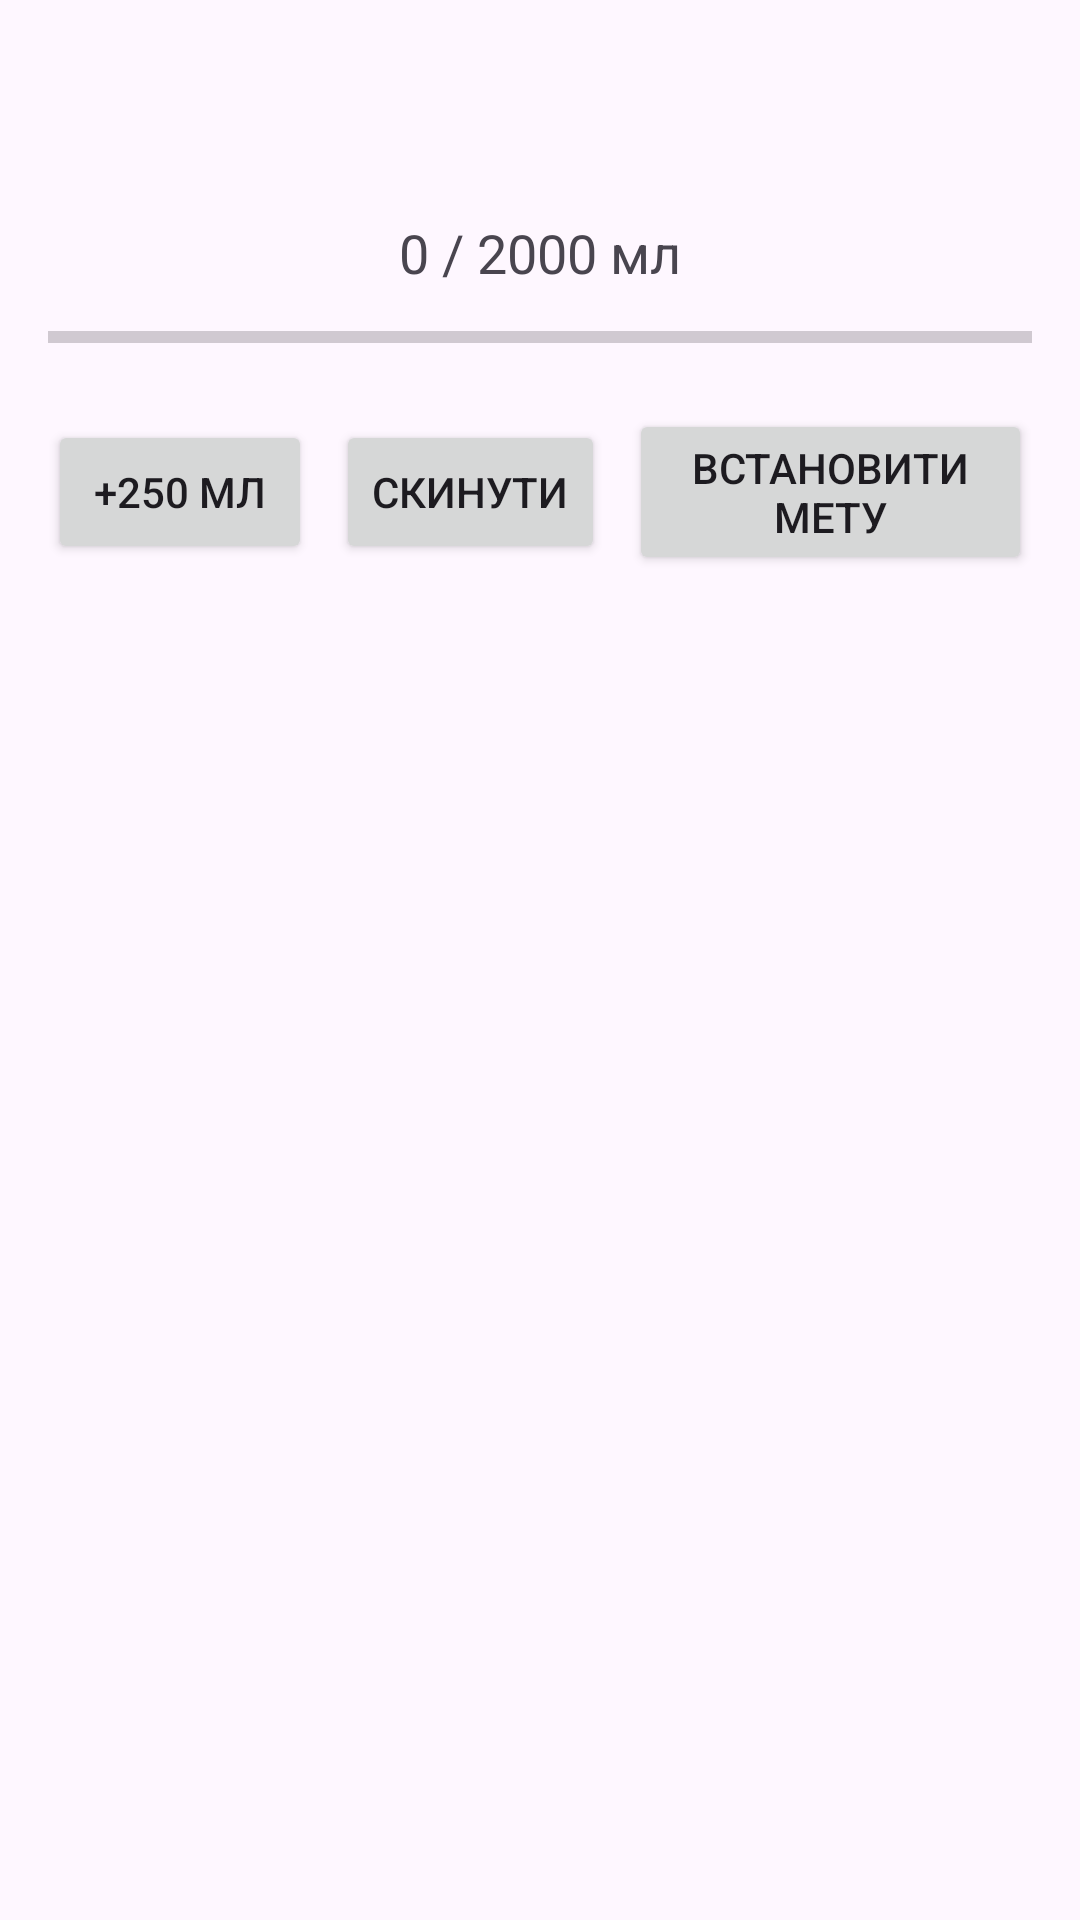

Produce the Android XML layout that renders to this screen, including the resource entries it uses.
<!-- AndroidManifest.xml: application theme Theme.Kursovavavaaa -->
<!-- res/layout/fragment_water_tracker.xml -->
<?xml version="1.0" encoding="utf-8"?>
<androidx.constraintlayout.widget.ConstraintLayout
    xmlns:android="http://schemas.android.com/apk/res/android"
    xmlns:app="http://schemas.android.com/apk/res-auto"
    android:layout_width="match_parent"
    android:layout_height="wrap_content"
    android:clipToOutline="true"
    android:padding="16dp">

    
    <ImageView
        android:id="@+id/imageViewWaterIcon"
        android:layout_width="48dp"
        android:layout_height="48dp"
        android:src="@drawable/water"
        android:contentDescription="@string/water_icon"
        app:layout_constraintTop_toTopOf="parent"
        app:layout_constraintStart_toStartOf="parent"
        app:layout_constraintEnd_toEndOf="parent" />

    
    <TextView
        android:id="@+id/textViewWaterProgress"
        android:layout_width="wrap_content"
        android:layout_height="wrap_content"
        android:text="0 / 2000 мл"
        android:textSize="18sp"
        app:layout_constraintTop_toBottomOf="@id/imageViewWaterIcon"
        app:layout_constraintStart_toStartOf="parent"
        app:layout_constraintEnd_toEndOf="parent"
        android:layout_marginTop="8dp" />

    
    <ProgressBar
        android:id="@+id/progressBarWater"
        style="@android:style/Widget.DeviceDefault.Light.ProgressBar.Horizontal"
        android:layout_width="0dp"
        android:layout_height="wrap_content"
        android:progress="0"
        android:max="100"
        app:layout_constraintTop_toBottomOf="@id/textViewWaterProgress"
        app:layout_constraintStart_toStartOf="parent"
        app:layout_constraintEnd_toEndOf="parent"
        android:layout_marginTop="8dp" />

    
    <LinearLayout
        android:id="@+id/buttonRow"
        android:layout_width="0dp"
        android:layout_height="wrap_content"
        android:orientation="horizontal"
        android:gravity="center"
        app:layout_constraintTop_toBottomOf="@id/progressBarWater"
        app:layout_constraintStart_toStartOf="parent"
        app:layout_constraintEnd_toEndOf="parent"
        android:layout_marginTop="16dp">

        <Button
            android:id="@+id/buttonAddWater"
            android:layout_width="wrap_content"
            android:layout_height="wrap_content"
            android:text="+250 мл" />

        <Button
            android:id="@+id/buttonReset"
            android:layout_width="wrap_content"
            android:layout_height="wrap_content"
            android:text="Скинути"
            android:layout_marginStart="8dp"
            android:layout_marginEnd="8dp" />

        <Button
            android:id="@+id/buttonSetTarget"
            android:layout_width="wrap_content"
            android:layout_height="wrap_content"
            android:text="Встановити мету" />
    </LinearLayout>

    
    <EditText
        android:id="@+id/editTextNewTarget"
        android:layout_width="0dp"
        android:layout_height="wrap_content"
        android:hint="Введіть нову мету (мл)"
        android:inputType="number"
        android:visibility="gone"
        app:layout_constraintTop_toBottomOf="@id/buttonRow"
        app:layout_constraintStart_toStartOf="parent"
        app:layout_constraintEnd_toEndOf="parent"
        android:layout_marginTop="16dp" />

    <Button
        android:id="@+id/buttonApplyNewTarget"
        android:layout_width="wrap_content"
        android:layout_height="wrap_content"
        android:text="Готово"
        android:visibility="gone"
        app:layout_constraintTop_toBottomOf="@id/editTextNewTarget"
        app:layout_constraintStart_toStartOf="parent"
        app:layout_constraintEnd_toEndOf="parent"
        android:layout_marginTop="8dp" />

</androidx.constraintlayout.widget.ConstraintLayout>
<!-- resources referenced by this layout -->
<resources>
  <string name="water_icon">Значок стеження за водою</string>
  <style name="Theme.Kursovavavaaa" parent="Base.Theme.Kursovavavaaa">
          
          <item name="android:navigationBarColor">@android:color/transparent</item>
          <item name="android:statusBarColor">@android:color/transparent</item>
          <item name="android:windowLightStatusBar">?attr/isLightTheme</item>
      </style>
  <style name="Base.Theme.Kursovavavaaa" parent="Theme.Material3.DayNight.NoActionBar">
          
          
          <item name="backgroundColor">@color/backgroundColorLight</item>
          <item name="progressColor">@color/porgressColorLight</item>
          <item name="buttonColor">@color/buttonColorLight</item>
          <item name="cornerFamily">rounded</item>
          <item name="cornerSize">50%</item>
      </style>
  <color name="backgroundColorLight">#F0F0F0</color>
</resources>
